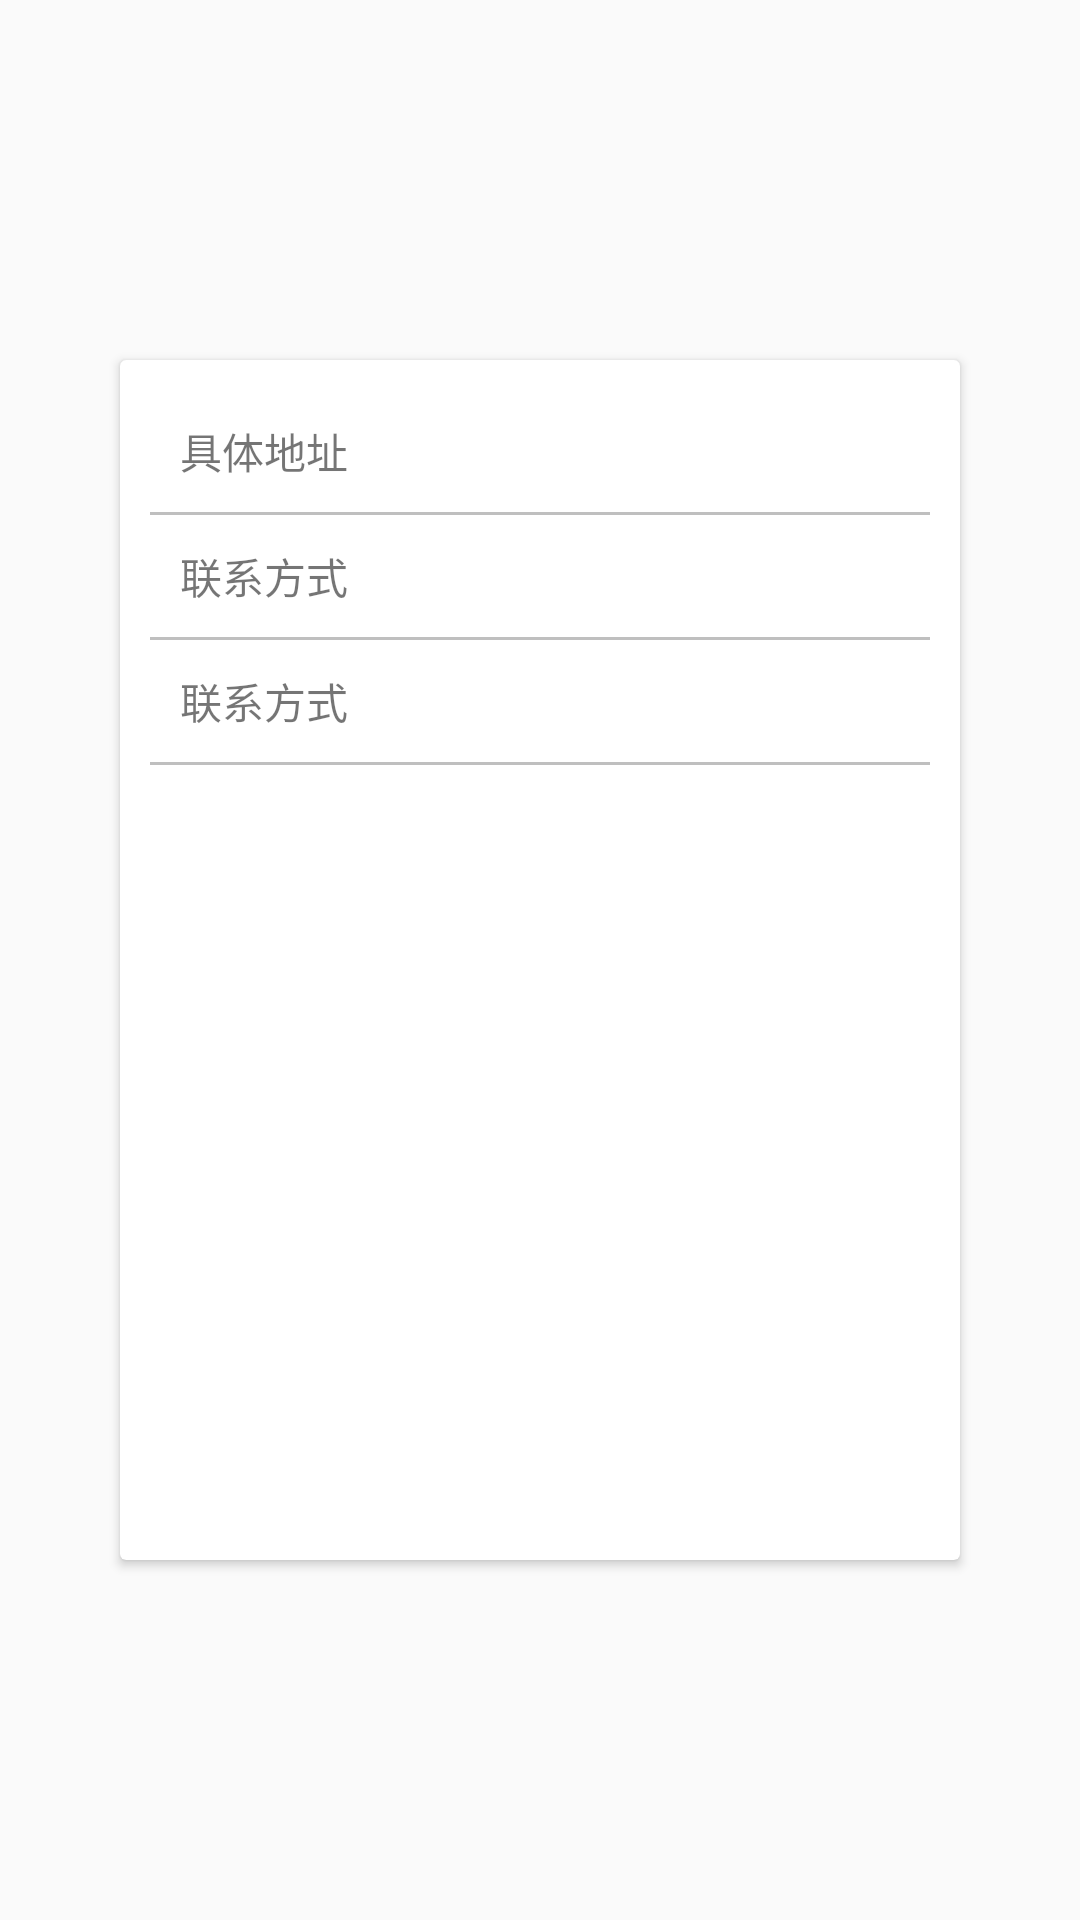

Android layout source for this screen:
<!-- AndroidManifest.xml: application theme AppTheme -->
<!-- res/layout/activity_publish.xml -->
<?xml version="1.0" encoding="utf-8"?>
<LinearLayout xmlns:android="http://schemas.android.com/apk/res/android"
    xmlns:tools="http://schemas.android.com/tools"
    android:id="@+id/publish_root"
    android:layout_width="match_parent"
    android:layout_height="match_parent"
    android:gravity="center"
    tools:context=".page.publish.PublishActivity">

    <android.support.v7.widget.CardView
        android:layout_width="280dp"
        android:layout_height="400dp"
        android:transitionName="nav">

        <ScrollView
            android:layout_width="match_parent"
            android:layout_height="match_parent">

            <LinearLayout
                android:layout_width="match_parent"
                android:layout_height="wrap_content"
                android:orientation="vertical"
                android:padding="10dp">

                <LinearLayout
                    android:layout_width="match_parent"
                    android:layout_height="wrap_content"
                    android:orientation="horizontal">

                    <TextView
                        android:layout_width="wrap_content"
                        android:layout_height="wrap_content"
                        android:layout_gravity="center"
                        android:padding="10dp"
                        android:text="具体地址" />

                    <EditText
                        android:layout_width="match_parent"
                        android:layout_height="wrap_content"
                        android:layout_gravity="center"
                        android:background="@null" />
                </LinearLayout>

                <View
                    android:layout_width="match_parent"
                    android:layout_height="1dp"
                    android:background="#bfbfbf" />

                <LinearLayout
                    android:layout_width="match_parent"
                    android:layout_height="wrap_content"
                    android:orientation="horizontal">

                    <TextView
                        android:layout_width="wrap_content"
                        android:layout_height="wrap_content"
                        android:layout_gravity="center"
                        android:padding="10dp"
                        android:text="联系方式" />

                    <EditText
                        android:layout_width="match_parent"
                        android:layout_height="wrap_content"
                        android:layout_gravity="center"
                        android:background="@null"
                        android:inputType="number" />
                </LinearLayout>

                <View
                    android:layout_width="match_parent"
                    android:layout_height="1dp"
                    android:background="#bfbfbf" />

                <LinearLayout
                    android:layout_width="match_parent"
                    android:layout_height="wrap_content"
                    android:orientation="horizontal">

                    <TextView
                        android:layout_width="wrap_content"
                        android:layout_height="wrap_content"
                        android:layout_gravity="center"
                        android:padding="10dp"
                        android:text="联系方式" />

                    <EditText
                        android:layout_width="match_parent"
                        android:layout_height="wrap_content"
                        android:layout_gravity="center"
                        android:background="@null"
                        android:inputType="number" />
                </LinearLayout>

                <View
                    android:layout_width="match_parent"
                    android:layout_height="1dp"
                    android:background="#bfbfbf" />
            </LinearLayout>
        </ScrollView>

    </android.support.v7.widget.CardView>
</LinearLayout>
<!-- resources referenced by this layout -->
<resources>
  <style name="AppTheme" parent="Theme.AppCompat.Light.NoActionBar">
          
          <item name="colorPrimary">@color/colorPrimary</item>
          <item name="colorPrimaryDark">@color/colorPrimaryDark</item>
          <item name="colorAccent">@color/colorAccent</item>
          <item name="android:windowAnimationStyle">@style/AnimationActivity</item>
      </style>
  <color name="colorPrimary">#5CC9F5</color>
  <color name="colorPrimaryDark">#5CC9F5</color>
  <color name="colorAccent">#F78AE0</color>
  <style name="AnimationActivity">
          <item name="android:activityOpenEnterAnimation">@anim/slide_in_form_right</item>
          <item name="android:activityOpenExitAnimation">@anim/slide_out_to_left</item>
          <item name="android:activityCloseExitAnimation">@anim/slide_out_to_right</item>
          <item name="android:activityCloseEnterAnimation">@anim/slide_in_form_left</item>
      </style>
</resources>
